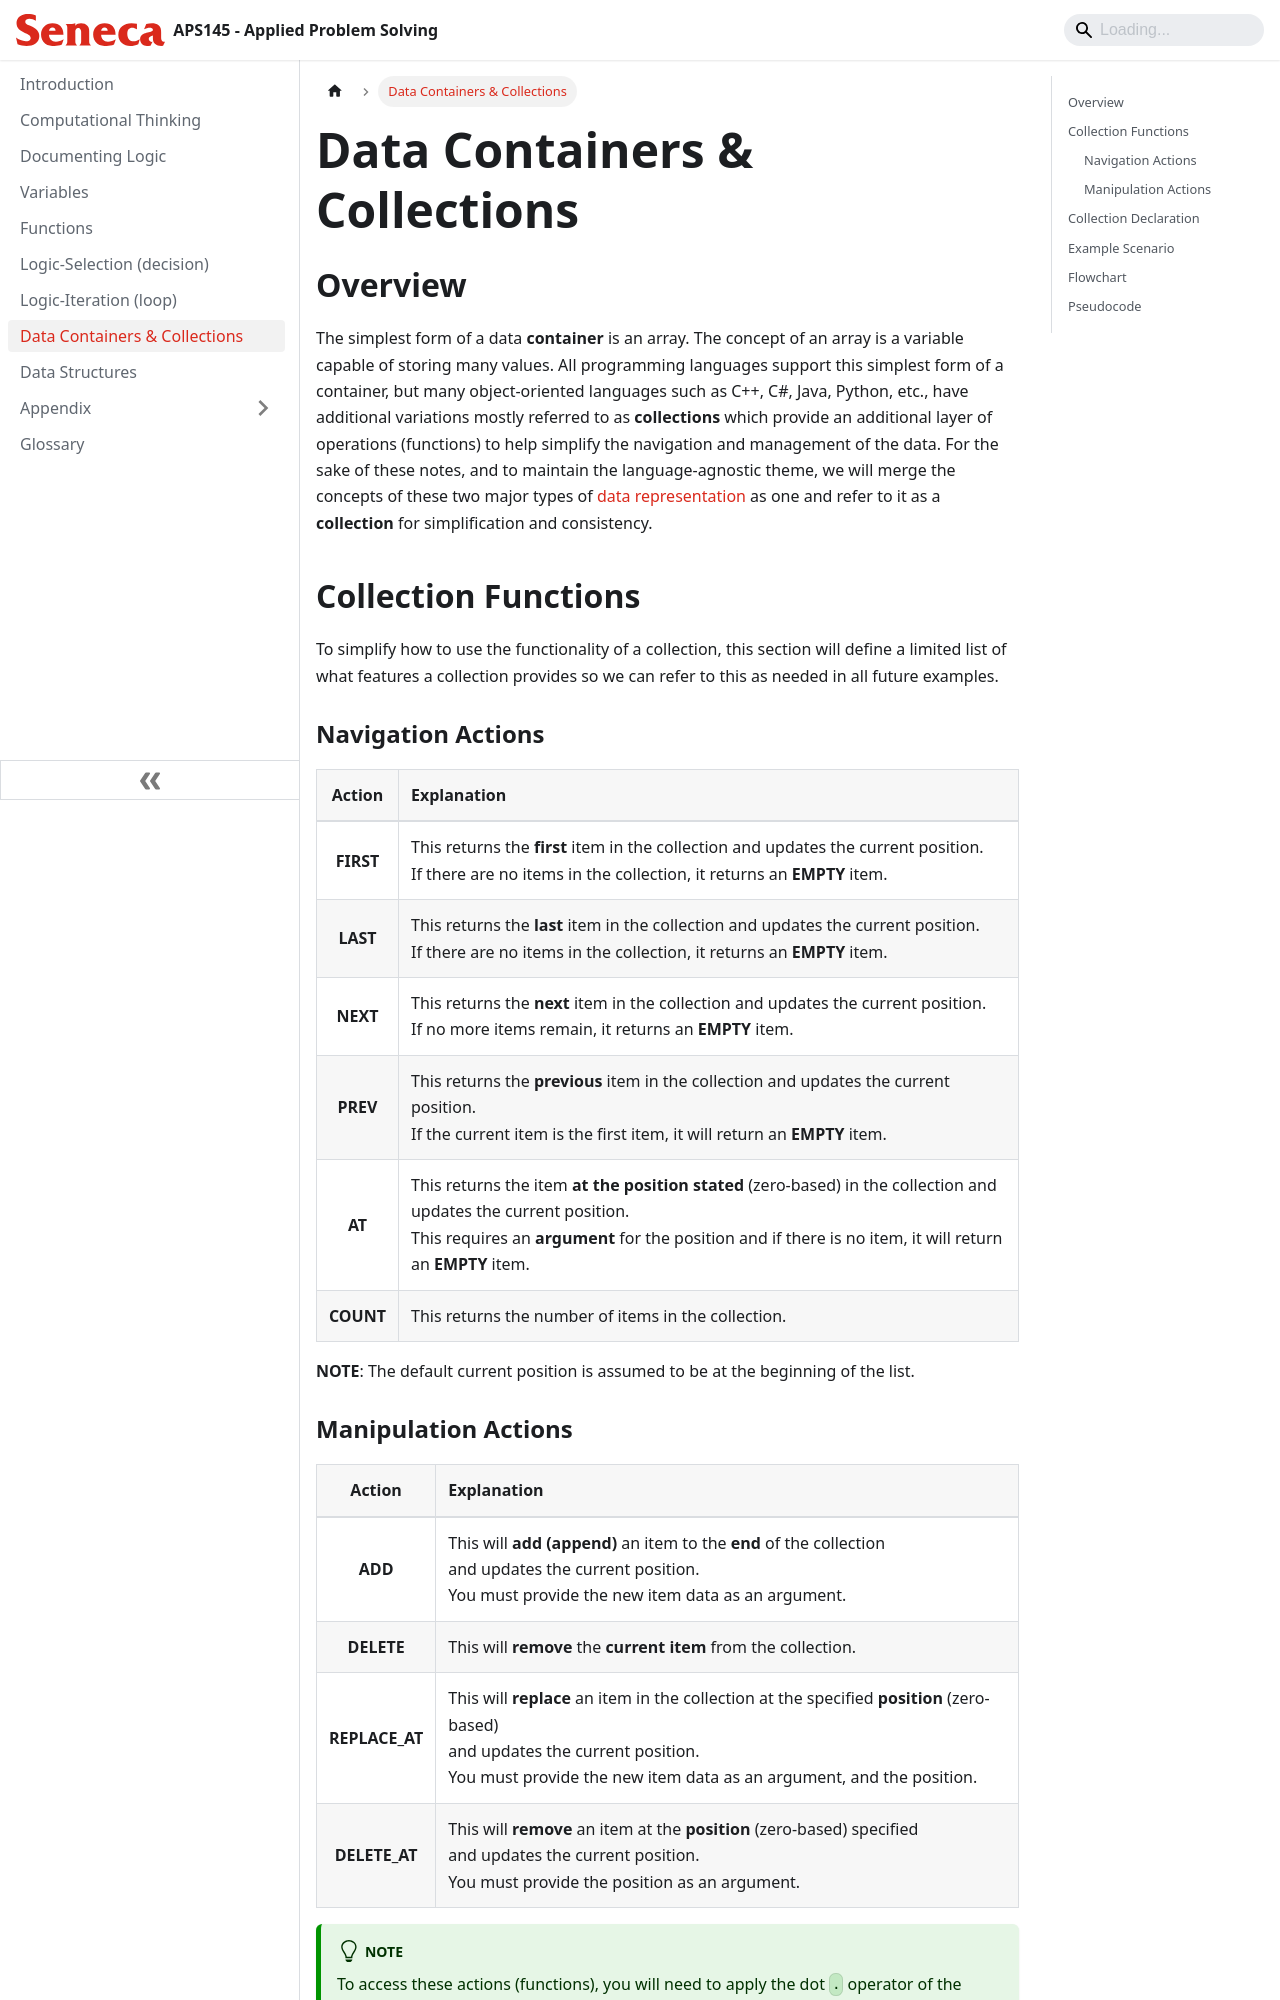

repository: Seneca-SCPA/Applied-Problem-Solving · page: data-collections.html · generator: docusaurus

---
id: data-collections
title: Data Containers & Collections
sidebar_position: 8
description: Data Collections
---

# Data Containers & Collections

## Overview

The simplest form of a data **container** is an array. The concept of an array is a variable capable of storing many values. All programming languages support this simplest form of a container, but many object-oriented languages such as C++, C#, Java, Python, etc., have additional variations mostly referred to as **collections** which provide an additional layer of operations (functions) to help simplify the navigation and management of the data. For the sake of these notes, and to maintain the language-agnostic theme, we will merge the concepts of these two major types of [data representation](./computational-thinking.md#data-representation) as one and refer to it as a **collection** for simplification and consistency.

## Collection Functions

To simplify how to use the functionality of a collection, this section will define a limited list of what features a collection provides so we can refer to this as needed in all future examples.
